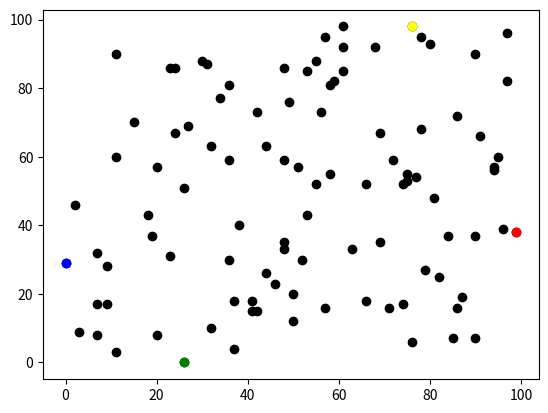

Write the Python code that produced this figure.
import random
from matplotlib import pyplot as plt
import operator

#list0=[random.randint(0,99)for i in range(2)]
#list1=[random.randint(0,99)for i in range(2)]
#agents=[list0,list1]
#print(agents)

agents=[]
for i in range(100):
    agents.append([random.randint(0, 99), random.randint(0, 99)])
# Plot the agents
for i in range(100):
    plt.scatter(agents[i][0], agents[i][1], color='black')

# Get the coordinates with the largest x-coordinate
#print(max(agents, key=operator.itemgetter(0)))
max_x=max(agents, key=operator.itemgetter(0))

#overplot the dot with the largest x coordinate in red
plt.scatter(max_x[0],max_x[1],color='red')


#the smallest x coordinate using the colour blue; 
min_x=min(agents, key=operator.itemgetter(0))
plt.scatter(min_x[0],min_x[1],color='blue')

#the largest y coordinate using the colour yellow;
max_y=max(agents, key=operator.itemgetter(1))
plt.scatter(max_y[0],max_y[1],color='yellow')
#the smallest y coordinate using the colour green.
min_y=min(agents, key=operator.itemgetter(1))
print(max_x,min_x,max_y,min_y)
plt.scatter(min_y[0],min_y[1],color='green')

# Move agents
def ChangeRandomly (agents):
    for i in range(len(agents)):
        for j in range(2):
            r = random.random()
            if r < 0.5:
                agents[i][j] +=1
            else:
                agents[i][j] -=1
    return(agents)

# Calculate the Euclidean distance between (x0, y0) and (x1, y1)
def Calculate (list0,list1):
    distance=((list0[0]-list1[0])**2+(list0[1]-list1[1])**2)**0.5
    return(distance)


distance=Calculate(max_x,max_y)
print("distance",distance)
agents=ChangeRandomly(agents)
distance=Calculate(max_x,max_y)
print("distance",distance)

plt.show()








